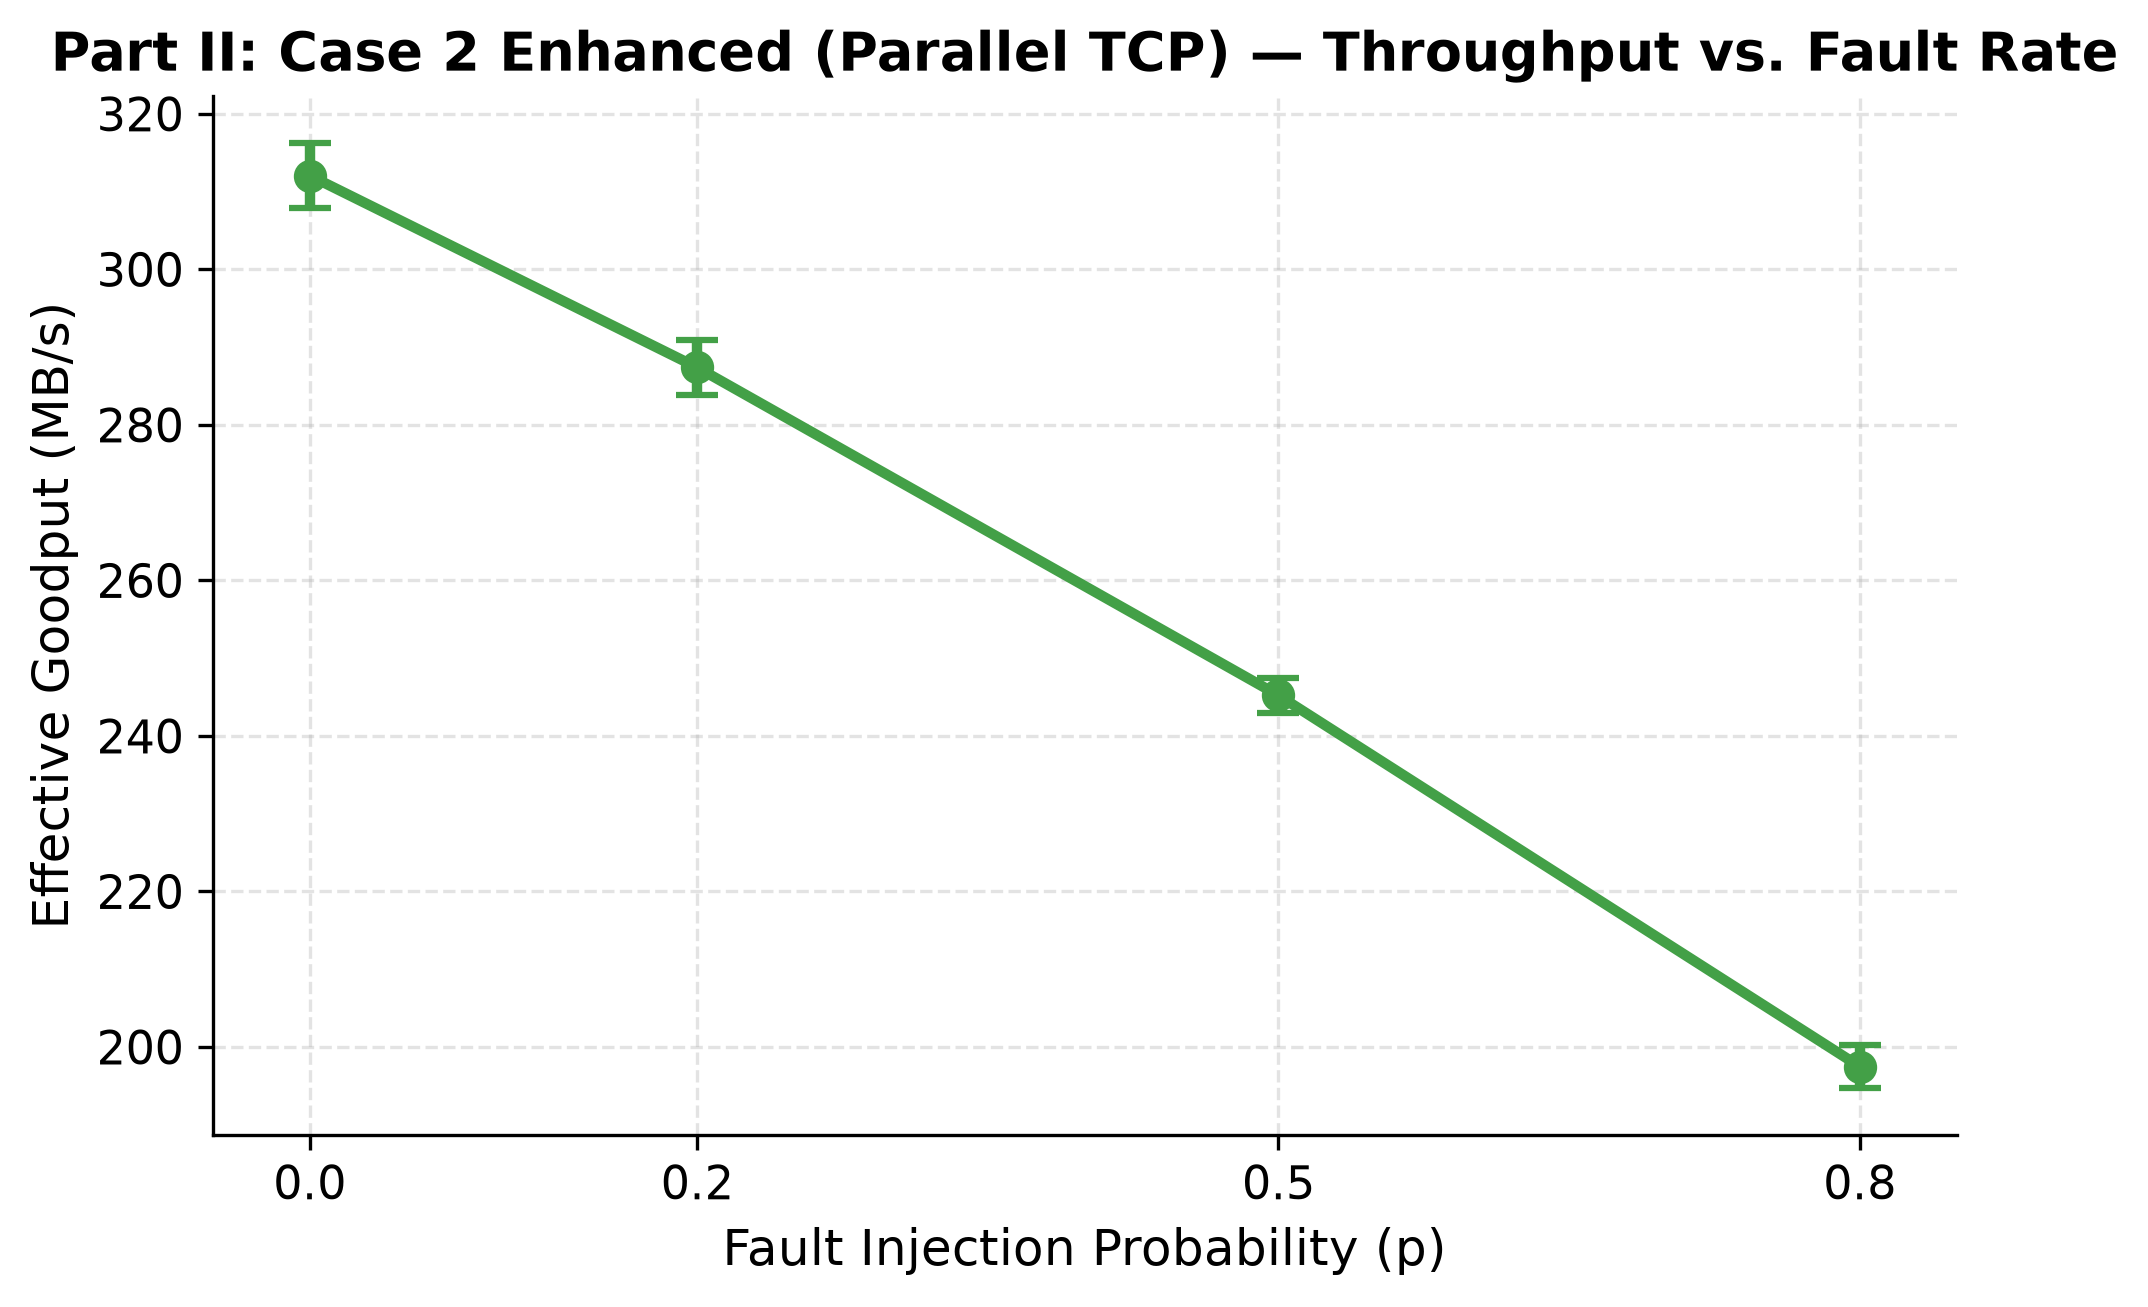

The table this chart was drawn from, first rows:
fault_prob, run, case, useful_bytes, wire_bytes, redundant_bytes, duration_ms, throughput_mbps, attempts, status
0.0, 1, Case2Enhanced, 25410240, 25410240, 0, 81.49, 311.8, 1, SUCCESS_PARALLEL
0.0, 2, Case2Enhanced, 25410240, 25410240, 0, 80.32, 316.4, 1, SUCCESS_PARALLEL
0.0, 3, Case2Enhanced, 25410240, 25410240, 0, 82.51, 308, 1, SUCCESS_PARALLEL
0.2, 1, Case2Enhanced, 25410240, 25410240, 0, 87.7, 289.7, 1, SUCCESS_PARALLEL
0.2, 2, Case2Enhanced, 25410240, 25410240, 0, 87.91, 289, 1, SUCCESS_PARALLEL
0.2, 3, Case2Enhanced, 25410240, 25410240, 0, 89.67, 283.4, 1, SUCCESS_PARALLEL
0.5, 1, Case2Enhanced, 25410240, 25410240, 0, 104.1, 244.2, 1, SUCCESS_PARALLEL
0.5, 2, Case2Enhanced, 25410240, 25410240, 0, 102.6, 247.8, 1, SUCCESS_PARALLEL
0.5, 3, Case2Enhanced, 25410240, 25410240, 0, 104.2, 243.7, 1, SUCCESS_PARALLEL
0.8, 1, Case2Enhanced, 25410240, 25944549, 534309, 129.9, 195.5, 3, SUCCESS_PARALLEL
0.8, 2, Case2Enhanced, 25410240, 26990013, 1579773, 129.4, 196.3, 7, SUCCESS_PARALLEL
0.8, 3, Case2Enhanced, 25410240, 25410240, 0, 126.7, 200.6, 1, SUCCESS_PARALLEL
